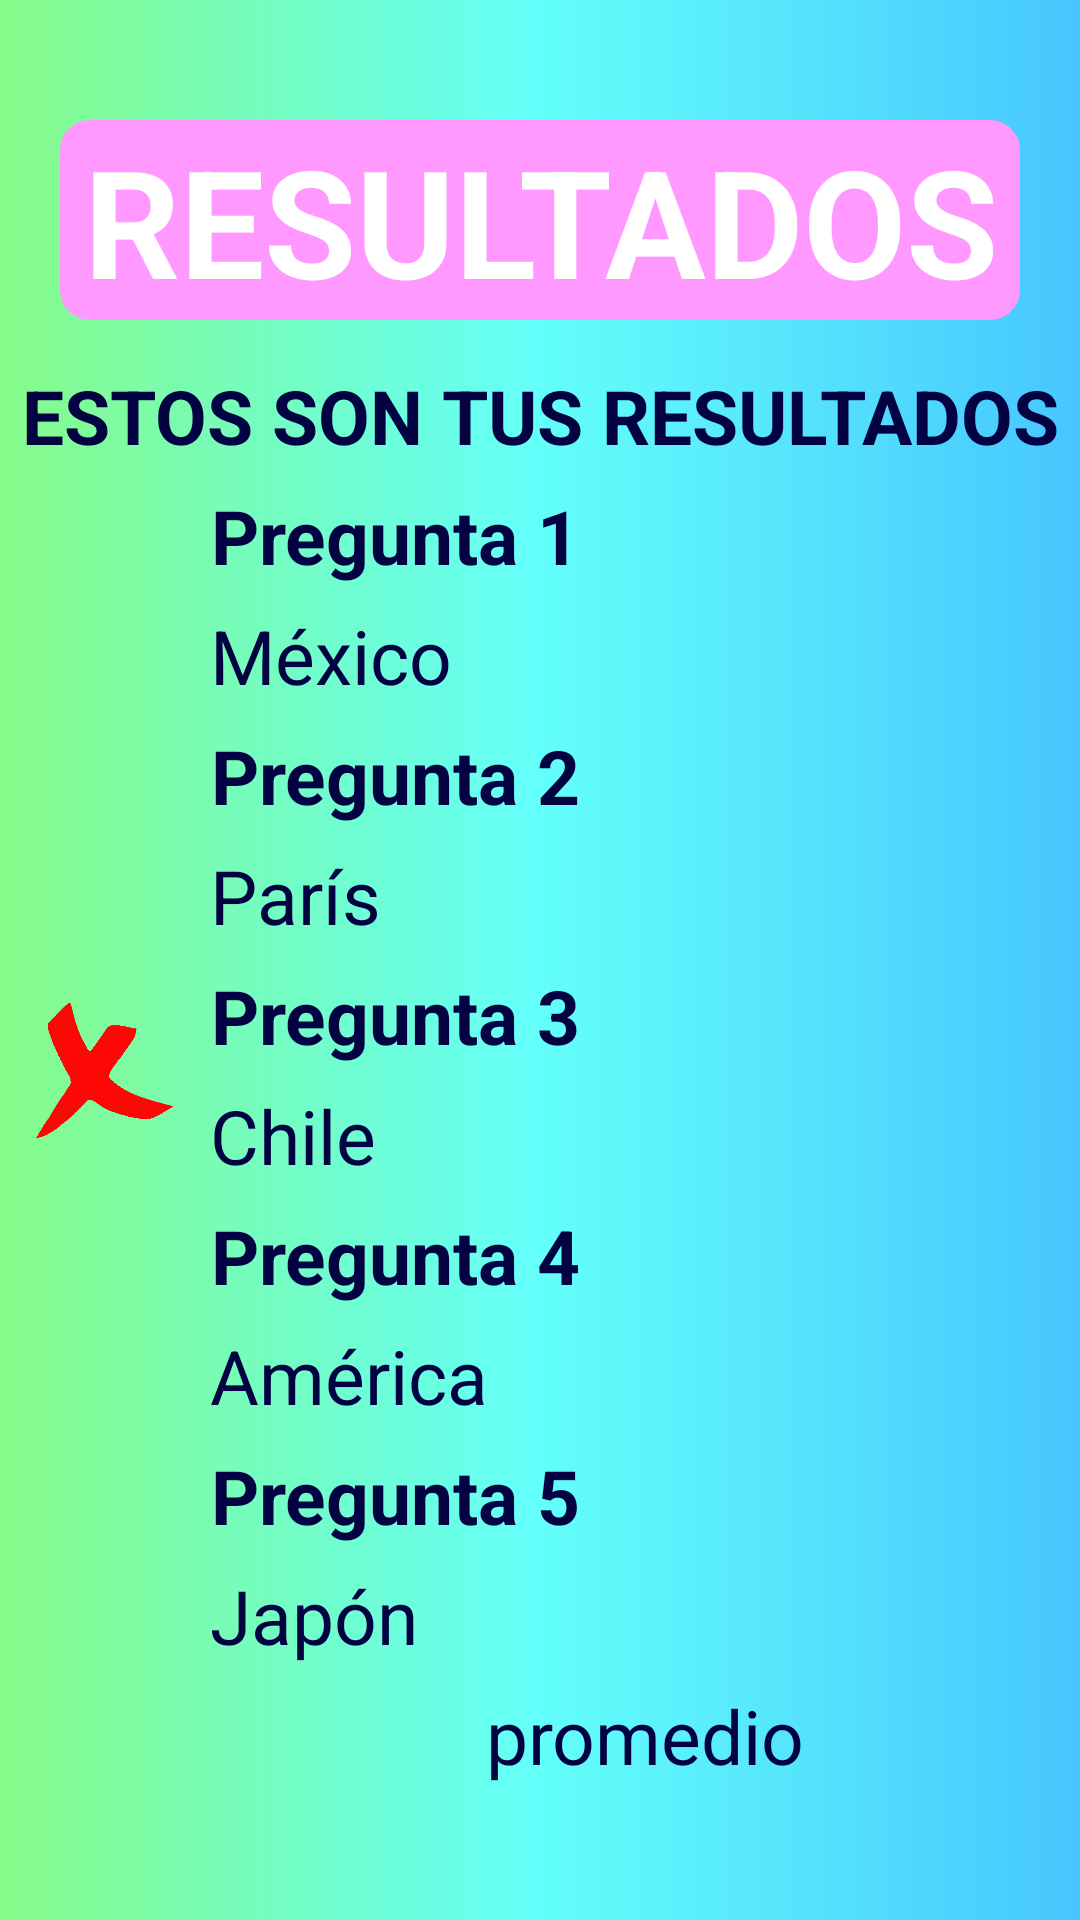

Write the Android layout XML for this screen, with the resource values it uses.
<!-- AndroidManifest.xml: application theme Theme.ProyectoFinalGeoterra -->
<!-- res/layout/resultados.xml -->
<?xml version="1.0" encoding="utf-8"?>
<LinearLayout xmlns:android="http://schemas.android.com/apk/res/android"
    xmlns:app="http://schemas.android.com/apk/res-auto"
    xmlns:tools="http://schemas.android.com/tools"
    android:layout_width="match_parent"
    android:layout_height="match_parent"
    android:background="@drawable/fondo_degradado"
    android:orientation="vertical"
    android:id="@+id/muestra">

    <TextView
        android:id="@+id/txtResultados"
        android:layout_width="match_parent"
        android:layout_height="wrap_content"
        android:text="RESULTADOS"
        android:textSize="50dp"
        android:textStyle="bold"
        android:textAlignment="center"
        android:textColor="#FFFFFF"
        android:layout_gravity="center"
        android:layout_marginTop="40dp"
        android:background="@drawable/fondo_textview" />

    <TextView
        android:id="@+id/txtTitResul"
        android:layout_width="match_parent"
        android:layout_height="40dp"
        android:layout_marginTop="15dp"
        android:inputType="text"
        android:text="ESTOS SON TUS RESULTADOS"
        android:textAlignment="center"
        android:textColor="#020242"
        android:textSize="25dp"
        android:textStyle="bold" />

    <LinearLayout
        android:layout_width="match_parent"
        android:layout_height="wrap_content"
        android:orientation="horizontal">

        <ImageView
            android:id="@+id/imagenPregunta1"
            android:layout_width="70dp"
            android:layout_height="70dp"
            android:src="@drawable/palomita" />
        <LinearLayout
            android:layout_width="match_parent"
            android:layout_height="wrap_content"
            android:orientation="vertical">
            <TextView
                android:id="@+id/txtPregunta1"
                android:layout_width="wrap_content"
                android:layout_height="40dp"
                android:text="Pregunta 1"
                android:textAlignment="center"
                android:textColor="#020242"
                android:textSize="25dp"
                android:textStyle="bold"/>

            <TextView
                android:id="@+id/txtRespuesta1"
                android:layout_width="wrap_content"
                android:layout_height="40dp"
                android:text="México"
                android:textAlignment="center"
                android:textColor="#020242"
                android:textSize="25dp" />
        </LinearLayout>
    </LinearLayout>
    <LinearLayout
        android:layout_width="match_parent"
        android:layout_height="wrap_content"
        android:orientation="horizontal">

        <ImageView
            android:id="@+id/imagenPregunta2"
            android:layout_width="70dp"
            android:layout_height="70dp"
            android:src="@drawable/palomita" />
        <LinearLayout
            android:layout_width="match_parent"
            android:layout_height="wrap_content"
            android:orientation="vertical">
            <TextView
                android:id="@+id/txtPregunta2"
                android:layout_width="wrap_content"
                android:layout_height="40dp"
                android:text="Pregunta 2"
                android:textAlignment="center"
                android:textColor="#020242"
                android:textSize="25dp"
                android:textStyle="bold"/>

            <TextView
                android:id="@+id/txtRespuesta2"
                android:layout_width="wrap_content"
                android:layout_height="40dp"
                android:text="París"
                android:textAlignment="center"
                android:textColor="#020242"
                android:textSize="25dp" />
        </LinearLayout>
    </LinearLayout>
    <LinearLayout
        android:layout_width="match_parent"
        android:layout_height="wrap_content"
        android:orientation="horizontal">

        <ImageView
            android:id="@+id/imagenPregunta3"
            android:layout_width="70dp"
            android:layout_height="70dp"
            android:src="@drawable/tacha" />
        <LinearLayout
            android:layout_width="match_parent"
            android:layout_height="wrap_content"
            android:orientation="vertical">
            <TextView
                android:id="@+id/txtPregunta3"
                android:layout_width="wrap_content"
                android:layout_height="40dp"
                android:text="Pregunta 3"
                android:textAlignment="center"
                android:textColor="#020242"
                android:textSize="25dp"
                android:textStyle="bold"/>

            <TextView
                android:id="@+id/txtRespuesta3"
                android:layout_width="wrap_content"
                android:layout_height="40dp"
                android:text="Chile"
                android:textAlignment="center"
                android:textColor="#020242"
                android:textSize="25dp" />
        </LinearLayout>
    </LinearLayout>
    <LinearLayout
        android:layout_width="match_parent"
        android:layout_height="wrap_content"
        android:orientation="horizontal">

        <ImageView
            android:id="@+id/imagenPregunta4"
            android:layout_width="70dp"
            android:layout_height="70dp"
            android:src="@drawable/palomita" />
        <LinearLayout
            android:layout_width="match_parent"
            android:layout_height="wrap_content"
            android:orientation="vertical">
            <TextView
                android:id="@+id/txtPregunta4"
                android:layout_width="wrap_content"
                android:layout_height="40dp"
                android:text="Pregunta 4"
                android:textAlignment="center"
                android:textColor="#020242"
                android:textSize="25dp"
                android:textStyle="bold"/>

            <TextView
                android:id="@+id/txtRespuesta4"
                android:layout_width="wrap_content"
                android:layout_height="40dp"
                android:text="América"
                android:textAlignment="center"
                android:textColor="#020242"
                android:textSize="25dp" />
        </LinearLayout>
    </LinearLayout>
    <LinearLayout
        android:layout_width="match_parent"
        android:layout_height="wrap_content"
        android:orientation="horizontal">

        <ImageView
            android:id="@+id/imagenPregunta5"
            android:layout_width="70dp"
            android:layout_height="70dp"
            android:src="@drawable/palomita" />
        <LinearLayout
            android:layout_width="match_parent"
            android:layout_height="wrap_content"
            android:orientation="vertical">
            <TextView
                android:id="@+id/txtPregunta5"
                android:layout_width="wrap_content"
                android:layout_height="40dp"
                android:text="Pregunta 5"
                android:textAlignment="center"
                android:textColor="#020242"
                android:textSize="25dp"
                android:textStyle="bold"/>

            <TextView
                android:id="@+id/txtRespuesta5"
                android:layout_width="wrap_content"
                android:layout_height="40dp"
                android:text="Japón"
                android:textAlignment="center"
                android:textColor="#020242"
                android:textSize="25dp" />

            <TextView
                android:id="@+id/promedio"
                android:layout_width="match_parent"
                android:layout_height="40dp"
                android:text="promedio"
                android:textAlignment="center"
                android:textColor="#020242"
                android:textSize="25dp" />
        </LinearLayout>
    </LinearLayout>


    <LinearLayout
        android:layout_width="match_parent"
        android:layout_height="wrap_content"
        android:orientation="horizontal"
        android:gravity="center"/>
</LinearLayout>
<!-- resources referenced by this layout -->
<resources>
  <!-- drawable fondo_degradado (drawable) -->
  <?xml version="1.0" encoding="utf-8"?>
  <selector xmlns:android="http://schemas.android.com/apk/res/android">
      <item>
          <shape android:shape="rectangle">
              <gradient
                  android:startColor="@color/colorUno"
                  android:centerColor="@color/colorDos"
                  android:endColor="@color/colorTres"
                  />
          </shape>
      </item>
  </selector>
  <!-- drawable fondo_textview (drawable) -->
  <?xml version="1.0" encoding="utf-8"?>
  <layer-list xmlns:android="http://schemas.android.com/apk/res/android">
      <item android:left="20dp" android:right="20dp" >
          <shape android:shape="rectangle">
              <solid android:color="#FF99FF" /> 
              <corners android:radius="10dp" /> 
          </shape>
      </item>
      <item android:left="10dp" android:right="10dp">
          <shape android:shape="rectangle">
              <solid android:color="@android:color/transparent" /> 
          </shape>
      </item>
  </layer-list>
  <!-- drawable tacha: png bitmap (drawable, 15715 bytes) -->
  <style name="Theme.ProyectoFinalGeoterra" parent="Base.Theme.ProyectoFinalGeoterra" />
  <color name="colorUno">#86FB88</color>
  <color name="colorDos">#63FFFA</color>
  <color name="colorTres">#46C6FF</color>
  <style name="Base.Theme.ProyectoFinalGeoterra" parent="Theme.Material3.DayNight.NoActionBar">
          
          
      </style>
</resources>
